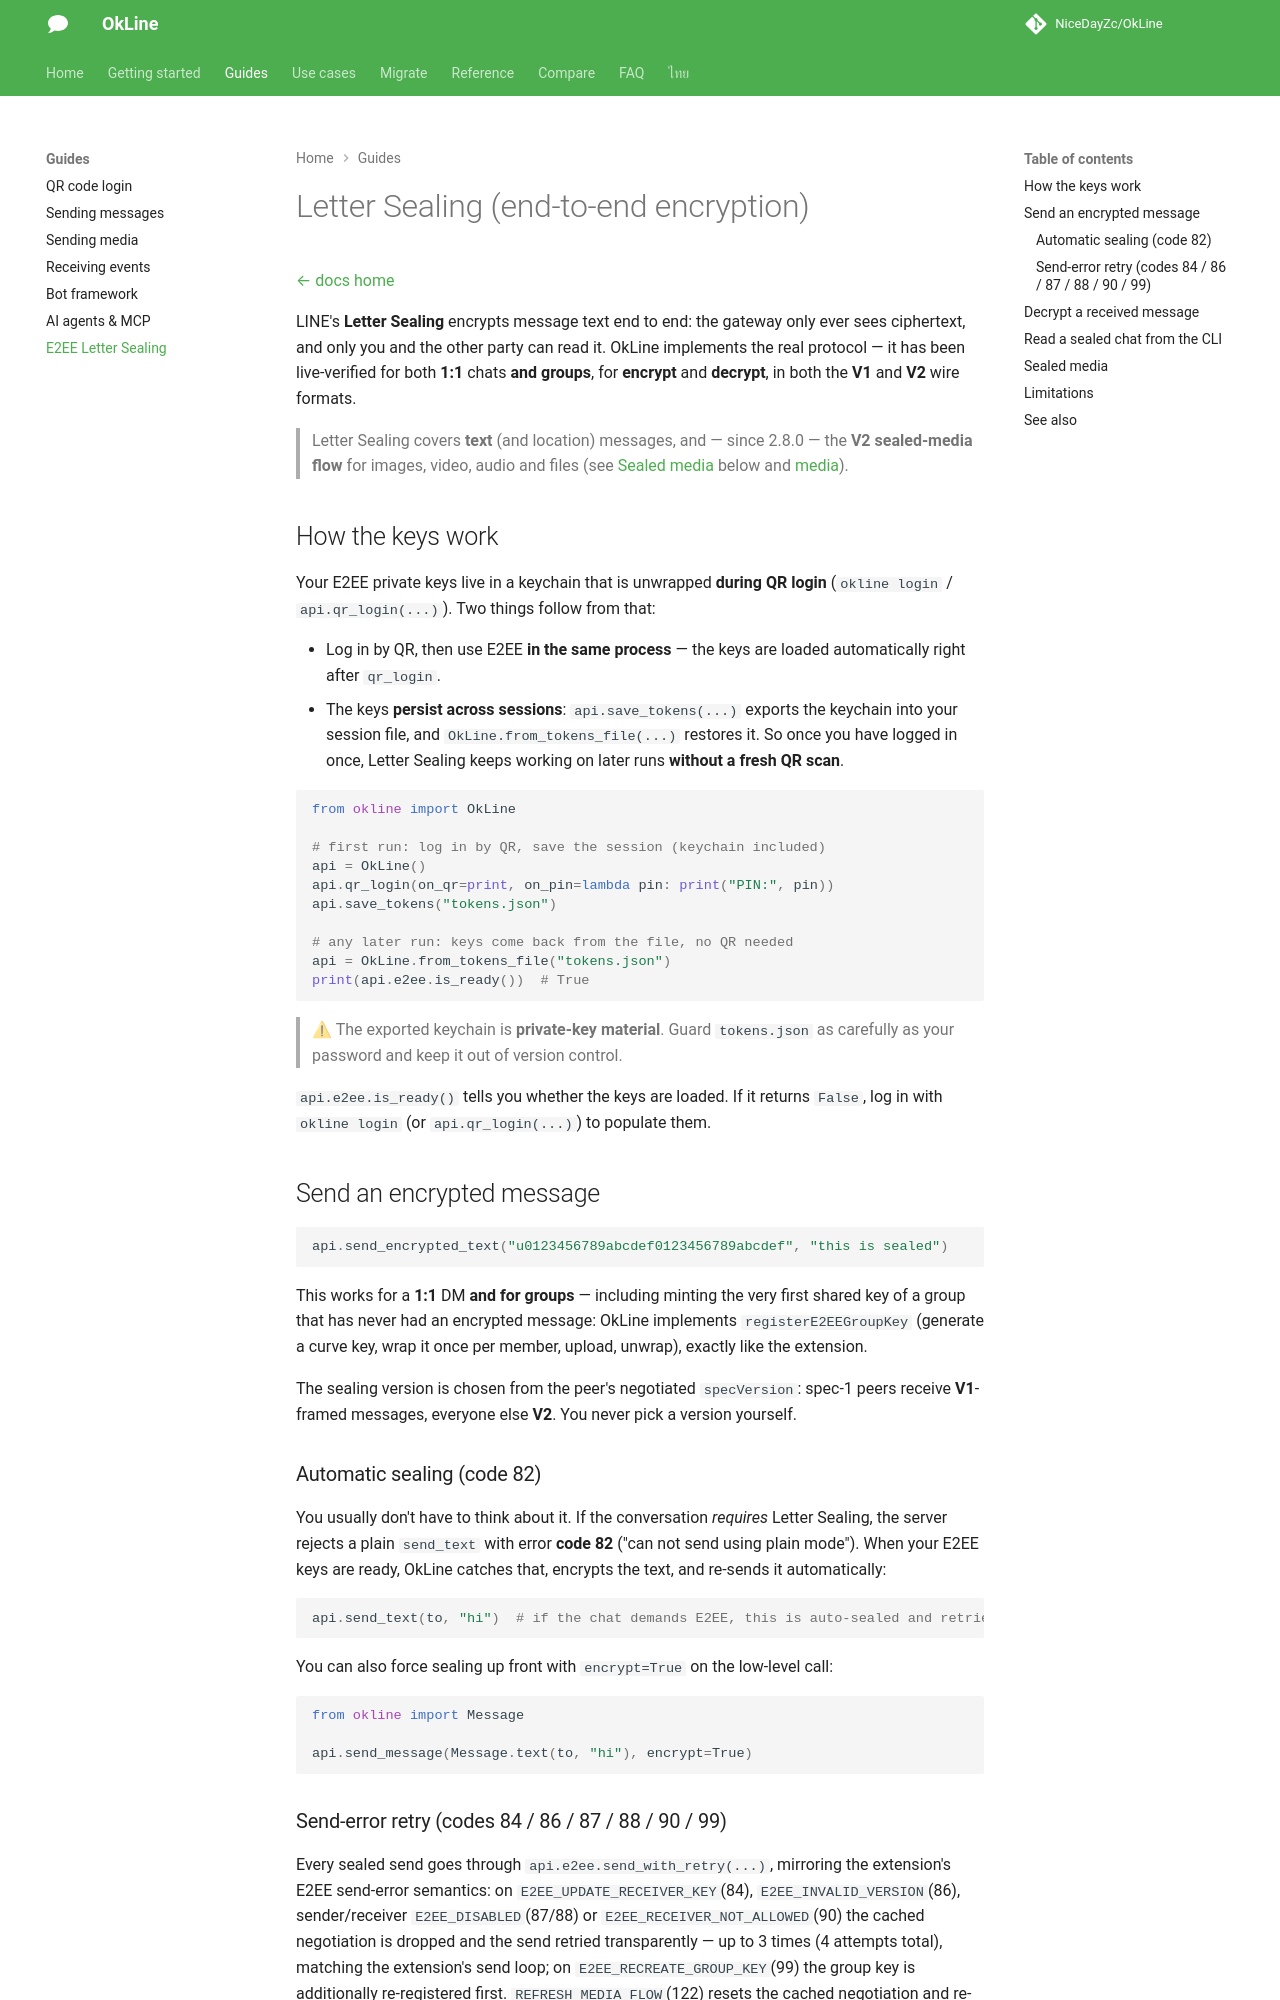

repository: NiceDayZc/OkLine · page: e2ee/index.html · generator: mkdocs

---
title: "Decrypting LINE Letter Sealing (E2EE) in Python — OkLine"
description: "Decrypt LINE Letter Sealing (E2EE) messages in Python — send and decrypt 1:1 and group chats and sealed media, with keys that persist across sessions."
---

# Letter Sealing (end-to-end encryption)

[← docs home](./index.md)

LINE's **Letter Sealing** encrypts message text end to end: the gateway only ever
sees ciphertext, and only you and the other party can read it. OkLine implements
the real protocol — it has been live-verified for both **1:1** chats **and**
**groups**, for **encrypt** and **decrypt**, in both the **V1** and **V2** wire
formats.

> Letter Sealing covers **text** (and location) messages, and — since 2.8.0 —
> the **V2 sealed-media flow** for images, video, audio and files (see
> [Sealed media](#sealed-media) below and [media](./media.md)).

## How the keys work

Your E2EE private keys live in a keychain that is unwrapped **during QR login**
(`okline login` / `api.qr_login(...)`). Two things follow from that:

- Log in by QR, then use E2EE **in the same process** — the keys are loaded
  automatically right after `qr_login`.
- The keys **persist across sessions**: `api.save_tokens(...)` exports the
  keychain into your session file, and `OkLine.from_tokens_file(...)` restores it.
  So once you have logged in once, Letter Sealing keeps working on later runs
  **without a fresh QR scan**.

```python
from okline import OkLine

# first run: log in by QR, save the session (keychain included)
api = OkLine()
api.qr_login(on_qr=print, on_pin=lambda pin: print("PIN:", pin))
api.save_tokens("tokens.json")

# any later run: keys come back from the file, no QR needed
api = OkLine.from_tokens_file("tokens.json")
print(api.e2ee.is_ready())  # True
```

> ⚠ The exported keychain is **private-key material**. Guard `tokens.json` as
> carefully as your password and keep it out of version control.

`api.e2ee.is_ready()` tells you whether the keys are loaded. If it returns
`False`, log in with `okline login` (or `api.qr_login(...)`) to populate them.

## Send an encrypted message

```python
api.send_encrypted_text("u0123456789abcdef0123456789abcdef", "this is sealed")
```

This works for a **1:1** DM **and for groups** — including minting the very
first shared key of a group that has never had an encrypted message: OkLine
implements `registerE2EEGroupKey` (generate a curve key, wrap it once per
member, upload, unwrap), exactly like the extension.

The sealing version is chosen from the peer's negotiated `specVersion`:
spec-1 peers receive **V1**-framed messages, everyone else **V2**. You never
pick a version yourself.

### Automatic sealing (code 82)

You usually don't have to think about it. If the conversation *requires* Letter
Sealing, the server rejects a plain `send_text` with error **code 82**
("can not send using plain mode"). When your E2EE keys are ready, OkLine catches
that, encrypts the text, and re-sends it automatically:

```python
api.send_text(to, "hi")  # if the chat demands E2EE, this is auto-sealed and retried
```

You can also force sealing up front with `encrypt=True` on the low-level call:

```python
from okline import Message

api.send_message(Message.text(to, "hi"), encrypt=True)
```
